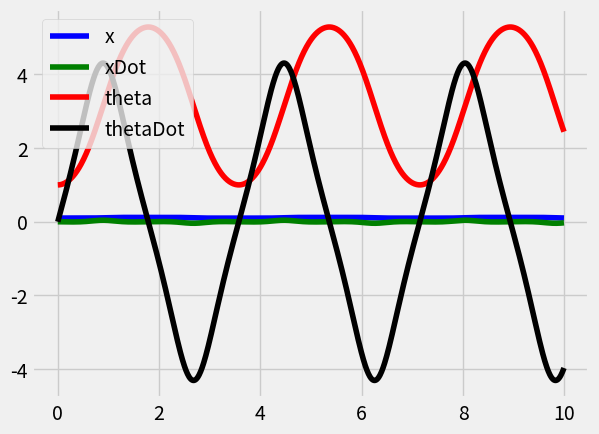
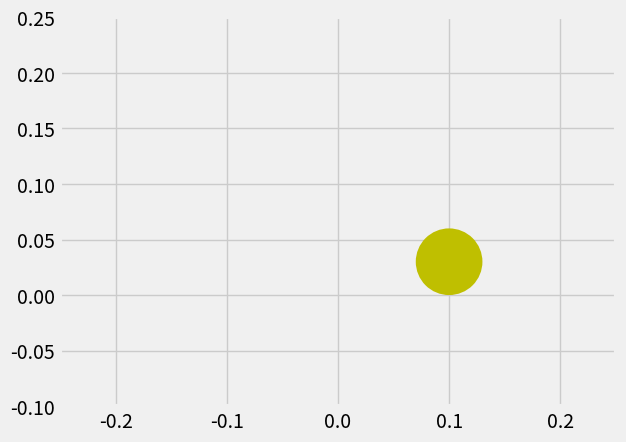

These charts were generated, in order, by the following Python code:
from scipy.integrate import odeint

import matplotlib.pyplot as plt
from matplotlib import style
from matplotlib import animation
from matplotlib import patches

import numpy as np

style.use('fivethirtyeight')

#Define system variables
g = 9.81    #defined as positive (m/s^2)

m1 = 0.058    #Wheel mass (kg)
m2 = 0.59    #body mass (kg)

j1 = 0.005    #Wheel moment of inertia (kgm^2)
j2 = 0.09    #Body moment of inertia (kgm^2)

l = 0.1     #Distance from wheel center axis to body center of mass (meters)
r = 0.03    #Radius of wheels (meters)

#Change of variables to simplify both derivation and translation to code
M = m1 + m2 + j1/(r**2) #Effective mass
I = m2*(l**2) + j2      #Effective moment of inertia
A = m2*l                #Change to help declutter

#State vector X = [x xDot theta thetaDot]

#Define simulation variables
dt = 0.01   #Timestep for the simulation
end = 10    #End time measured in seconds
t = np.arange(0, end, dt)  #Create a timeseries to run ODEInt against

y0 = [0.1, 0.0, 1.0, 0.0]   #initial conditions for the simulation

#Callable function to return the nonlinear dynamics of the system to ODEInt. Currently only homogenous solution
def pend (y, t):
    x, xDot, theta, thetaDot = y    #enter state into readable variables

    #Derivatives of the state will be called: dy/dt = [v, a, omega, alpha]
    v = xDot

    #both linear and angular accelerations are very messy equations
    numa = A*I*np.sin(theta)*(thetaDot**2) - g*(A**2)*np.sin(theta)*np.cos(theta)
    dena = M*I - (A**2)*(np.cos(theta)**2)

    a = numa/dena

    omega = thetaDot

    numt = (A**2)*(np.cos(theta)**2)*np.tan(theta)*(thetaDot**2) + g*A*M*np.sin(theta)
    dent = M*I - (A**2)*(np.cos(theta)**2)

    alpha = numt/dent

    dydt = [v, a, omega, alpha]     #Define the state derivative

    return dydt

#Animation initializer function
def anim_init ():
    body.set_data([],[])
    time_text.set_text('hello')
    return body,wheel

#Animation function
def animate(i):
    wheel.center = (sol[i,0],r)
    body.set_data([sol[i,0],sol[i,0]+l*np.sin(sol[i,2])],[r,r+l*np.cos(sol[i,2])])
    time_text.set_text(i*dt)

    return wheel,

#Run simulation
sol = odeint (pend, y0, t)

#Plot results
plt.plot(t,sol[:,0],'b',label='x')  #Plot each state variable with a lable and unique color
plt.plot(t,sol[:,1],'g',label='xDot')
plt.plot(t,sol[:,2],'r',label='theta')
plt.plot(t,sol[:,3],'k',label='thetaDot')

plt.legend(loc="upper left")    #Display legend

#Animate the results to give intuitive understanding of results
fig = plt.figure()  #Create an empty figure
ax = fig.gca()      #Get the current axis from the new figure
ax.axis('equal')    #Make the axes scale equally to preserve wheel shape
ax.set(xlim=(-1.5, 1.5), ylim=(-0.1,0.25))

time_text = ax.text(0.05, 0.95,'',horizontalalignment='left',verticalalignment='top', transform=ax.transAxes) #text to show time at top

wheel = patches.Circle((sol[0,0],r),r, fc='y')
body, = ax.plot([],[], lw=2)

ax.add_patch(wheel)

anim = animation.FuncAnimation(fig, animate, init_func=anim_init,frames=(sol[:,0].size), interval=dt*1000)

plt.show()
